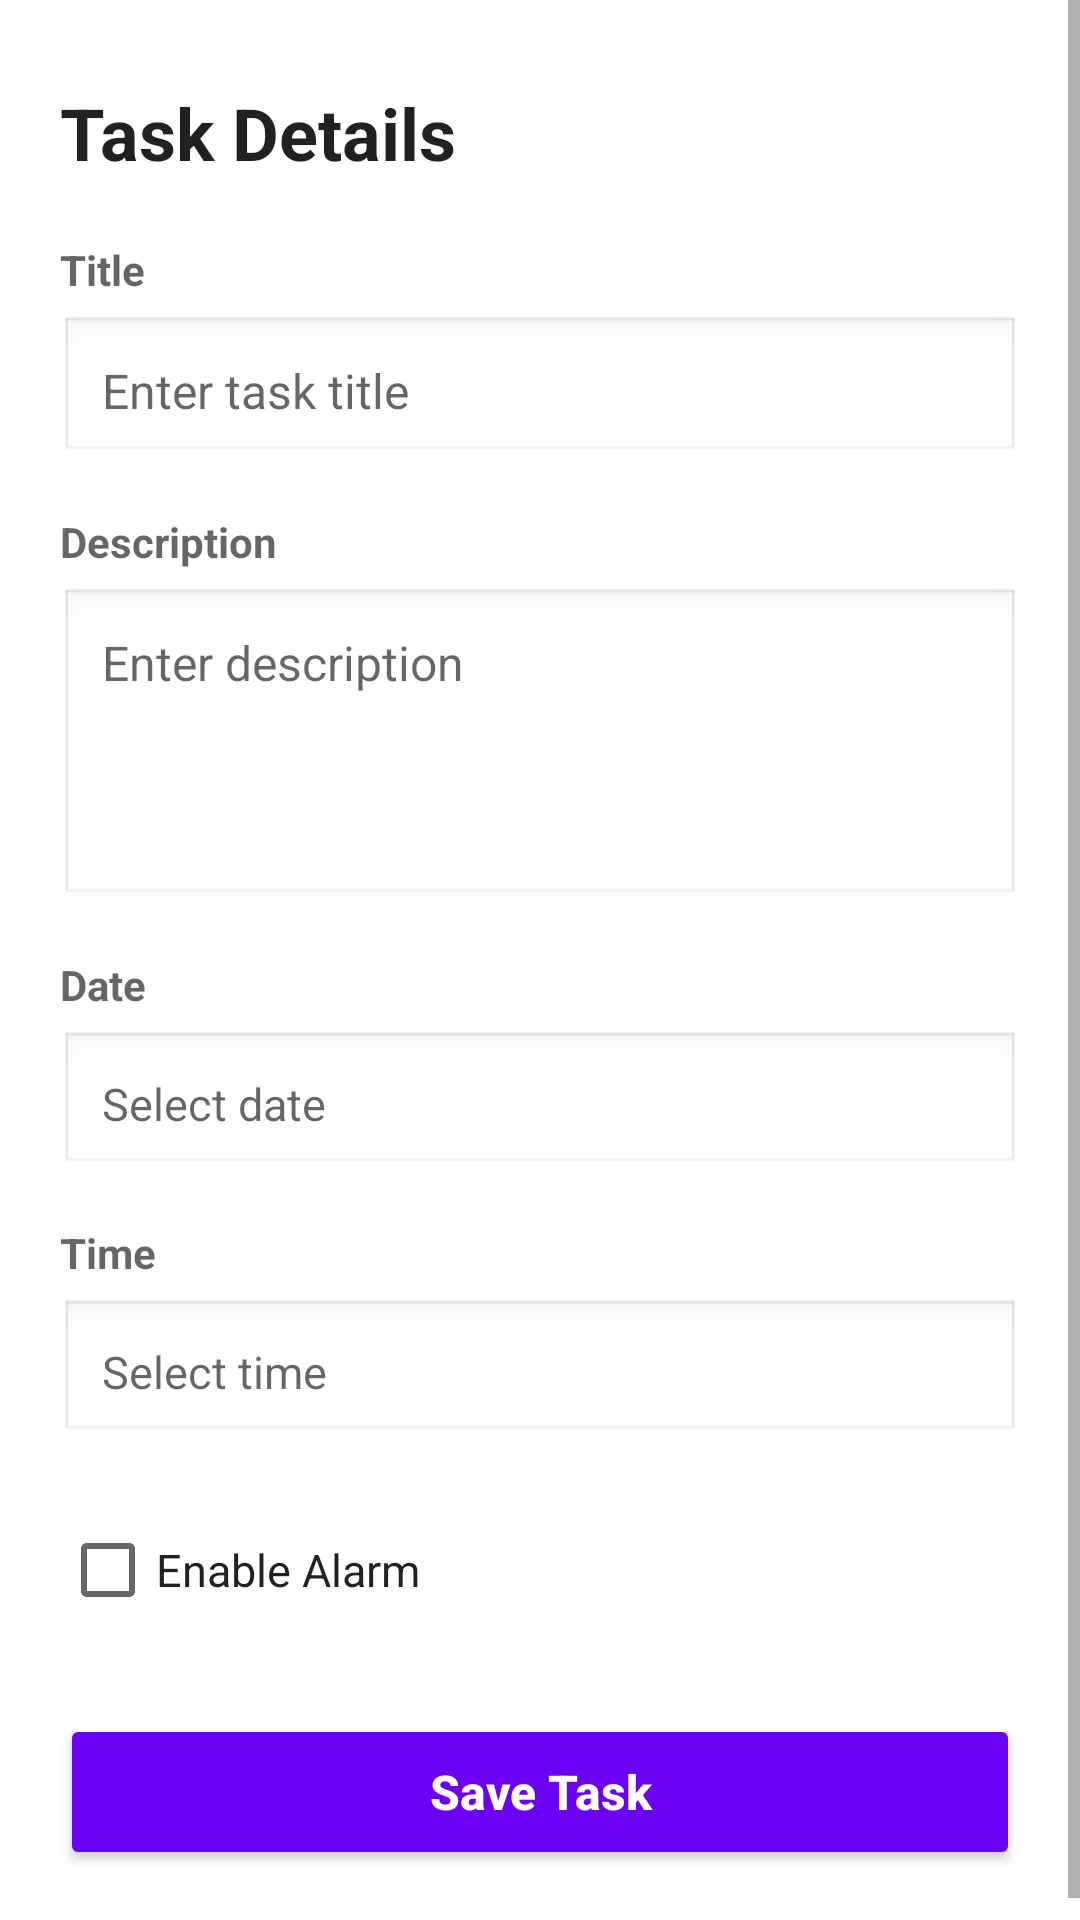

Android layout source for this screen:
<!-- AndroidManifest.xml: application theme Theme.SmartPlannerClock -->
<!-- res/layout/activity_add_edit_task.xml -->
<?xml version="1.0" encoding="utf-8"?>
<ScrollView xmlns:android="http://schemas.android.com/apk/res/android"
    android:layout_width="match_parent"
    android:layout_height="match_parent"
    android:fillViewport="true"
    android:background="?android:colorBackground">

    <LinearLayout
        android:layout_width="match_parent"
        android:layout_height="wrap_content"
        android:orientation="vertical"
        android:paddingStart="20dp"
        android:paddingEnd="20dp"
        android:paddingTop="28dp"
        android:paddingBottom="24dp">

        <TextView
            android:layout_width="wrap_content"
            android:layout_height="wrap_content"
            android:text="Task Details"
            android:textSize="24sp"
            android:textStyle="bold"
            android:textColor="?android:textColorPrimary"
            android:layout_marginBottom="20dp" />

        <TextView
            android:layout_width="wrap_content"
            android:layout_height="wrap_content"
            android:text="Title"
            android:textSize="14sp"
            android:textStyle="bold"
            android:textColor="?android:textColorSecondary"
            android:layout_marginBottom="6dp" />

        <EditText
            android:id="@+id/etTitle"
            android:layout_width="match_parent"
            android:layout_height="wrap_content"
            android:hint="Enter task title"
            android:textSize="16sp"
            android:textColor="?android:textColorPrimary"
            android:textColorHint="?android:textColorHint"
            android:padding="14dp"
            android:background="@android:drawable/edit_text"
            android:layout_marginBottom="16dp" />

        <TextView
            android:layout_width="wrap_content"
            android:layout_height="wrap_content"
            android:text="Description"
            android:textSize="14sp"
            android:textStyle="bold"
            android:textColor="?android:textColorSecondary"
            android:layout_marginBottom="6dp" />

        <EditText
            android:id="@+id/etDescription"
            android:layout_width="match_parent"
            android:layout_height="wrap_content"
            android:hint="Enter description"
            android:minLines="4"
            android:gravity="top"
            android:textSize="16sp"
            android:textColor="?android:textColorPrimary"
            android:textColorHint="?android:textColorHint"
            android:padding="14dp"
            android:background="@android:drawable/edit_text"
            android:layout_marginBottom="16dp" />

        <TextView
            android:layout_width="wrap_content"
            android:layout_height="wrap_content"
            android:text="Date"
            android:textSize="14sp"
            android:textStyle="bold"
            android:textColor="?android:textColorSecondary"
            android:layout_marginBottom="6dp" />

        <EditText
            android:id="@+id/etDate"
            android:layout_width="match_parent"
            android:layout_height="wrap_content"
            android:focusable="false"
            android:hint="Select date"
            android:textSize="15sp"
            android:textColor="?android:textColorPrimary"
            android:textColorHint="?android:textColorHint"
            android:padding="14dp"
            android:background="@android:drawable/edit_text"
            android:layout_marginBottom="16dp" />

        <TextView
            android:layout_width="wrap_content"
            android:layout_height="wrap_content"
            android:text="Time"
            android:textSize="14sp"
            android:textStyle="bold"
            android:textColor="?android:textColorSecondary"
            android:layout_marginBottom="6dp" />

        <EditText
            android:id="@+id/etTime"
            android:layout_width="match_parent"
            android:layout_height="wrap_content"
            android:focusable="false"
            android:hint="Select time"
            android:textSize="15sp"
            android:textColor="?android:textColorPrimary"
            android:textColorHint="?android:textColorHint"
            android:padding="14dp"
            android:background="@android:drawable/edit_text"
            android:layout_marginBottom="18dp" />

        <CheckBox
            android:id="@+id/cbAlarm"
            android:layout_width="wrap_content"
            android:layout_height="wrap_content"
            android:text="Enable Alarm"
            android:textSize="15sp"
            android:textColor="?android:textColorPrimary"
            android:layout_marginBottom="24dp" />

        <Button
            android:id="@+id/btnSaveTask"
            android:layout_width="match_parent"
            android:layout_height="52dp"
            android:text="Save Task"
            android:textAllCaps="false"
            android:textSize="16sp"
            android:textStyle="bold"
            android:backgroundTint="#6A00F4"
            android:textColor="#FFFFFF" />

    </LinearLayout>
</ScrollView>
<!-- resources referenced by this layout -->
<resources>
  <style name="Theme.SmartPlannerClock" parent="Theme.MaterialComponents.DayNight.DarkActionBar">
          <item name="colorPrimary">@color/purple_500</item>
          <item name="colorPrimaryVariant">@color/purple_700</item>
          <item name="colorOnPrimary">@color/white</item>
          <item name="colorSecondary">@color/teal_200</item>
          <item name="colorSecondaryVariant">@color/teal_700</item>
          <item name="colorOnSecondary">@color/black</item>
          <item name="android:statusBarColor" tools:targetApi="l">?attr/colorPrimaryVariant</item>
      </style>
  <color name="purple_500">#6200EE</color>
  <color name="purple_700">#3700B3</color>
  <color name="white">#121212</color>
  <color name="teal_200">#03DAC5</color>
  <color name="teal_700">#018786</color>
  <color name="black">#FFFFFF</color>
</resources>
